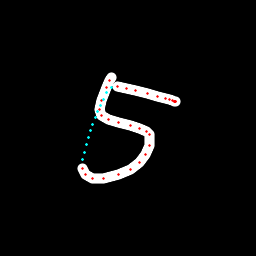

The table this chart was drawn from, first rows:
x, y, hover, eod
111.6, 77.75, 0.0, 0.0
109.4, 80.54, 0.0, 0.0
106.1, 87.61, 0.0, 0.0
102, 100, 0.0, 0.0
99.87, 109.5, 0.0, 0.0
101.2, 115.2, 0.0, 0.0
108.2, 119.9, 0.0, 0.0
118.3, 122.8, 0.0, 0.0
130.4, 125.5, 0.0, 0.0
139.4, 128, 0.0, 0.0
146.5, 131.4, 0.0, 0.0
149.3, 134.9, 0.0, 0.0
149.1, 145.1, 0.0, 0.0
145.5, 154.8, 0.0, 0.0
139.1, 162.5, 0.0, 0.0
130.1, 169.6, 0.0, 0.0
118.6, 174.9, 0.0, 0.0
103.7, 178.5, 0.0, 0.0
92.88, 178.1, 0.0, 0.0
85.86, 174.7, 0.0, 0.0
82.32, 168.2, 0.0, 0.0
82.61, 159.9, 1.0, 0.0
84.45, 152.3, 1.0, 0.0
86.36, 144.9, 1.0, 0.0
88.45, 137.8, 1.0, 0.0
90.53, 130.9, 1.0, 0.0
92.81, 124.3, 1.0, 0.0
95.02, 117.8, 1.0, 0.0
97.4, 111.5, 1.0, 0.0
100.1, 105.4, 1.0, 0.0
103.1, 99.07, 1.0, 0.0
106.6, 92.72, 1.0, 0.0
111.1, 87.58, 1.0, 0.0
117.1, 86.86, 0.0, 0.0
126.2, 88.49, 0.0, 0.0
135.3, 90.99, 0.0, 0.0
147.4, 93.28, 0.0, 0.0
157.3, 96.21, 0.0, 0.0
165.6, 98.29, 0.0, 0.0
169.2, 99.61, 0.0, 0.0
172.1, 100.3, 0.0, 0.0
174, 101.4, 0.0, 0.0
174.6, 101.5, 0.0, 0.0
175, 101.3, 0.0, 0.0
175.5, 101.4, 0.0, 0.0
175.5, 101.6, 0.0, 1.0
